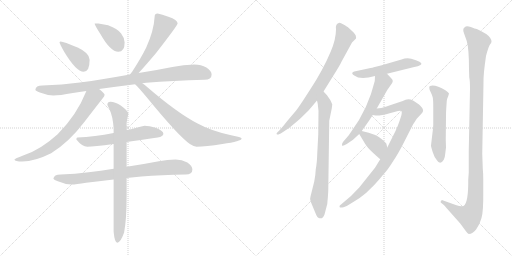
t = 0.00 s
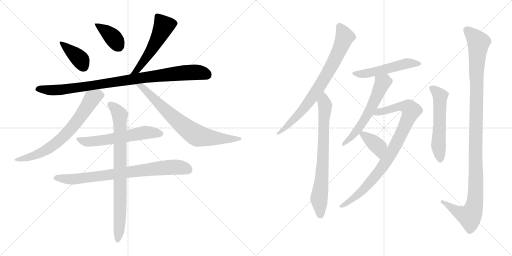
t = 2.72 s
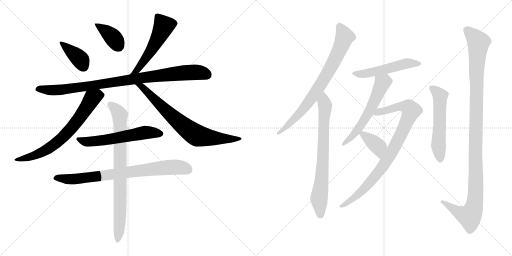
t = 5.44 s
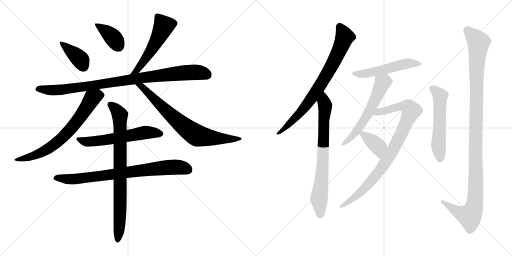
t = 8.16 s
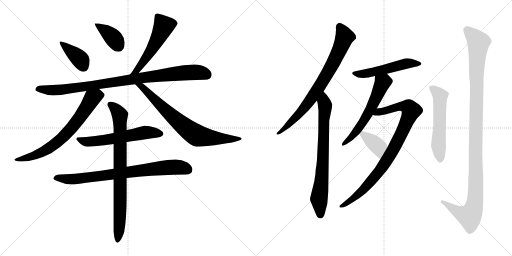
t = 10.88 s
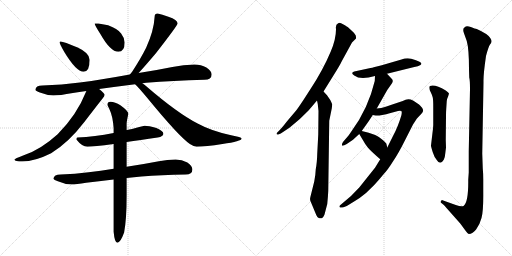
t = 13.60 s

The animated SVG that drew these frames (rendered in a browser with its animation timeline set to each time). Animation: 17 CSS @keyframes rules; one cycle of 13.60 s.

<svg version="1.1" viewBox="0 0 2048 1024" xmlns="http://www.w3.org/2000/svg">
  <g stroke="lightgray" stroke-dasharray="1,1" stroke-width="1" transform="scale(4, 4)">
    <line x1="0" y1="0" x2="256" y2="256"></line>
    <line x1="256" y1="0" x2="0" y2="256"></line>
    <line x1="128" y1="0" x2="128" y2="256"></line>
    <line x1="0" y1="128" x2="256" y2="128"></line>
    <line x1="256" y1="0" x2="512" y2="256"></line>
    <line x1="512" y1="0" x2="256" y2="256"></line>
    <line x1="384" y1="0" x2="384" y2="256"></line>
    <line x1="256" y1="128" x2="512" y2="128"></line>
  </g>
<g transform="scale(1, -1) translate(0, -850)">
   <style type="text/css">
    @keyframes keyframes0 {
      from {
       stroke: black;
       stroke-dashoffset: 390;
       stroke-width: 128;
       }
       56% {
       animation-timing-function: step-end;
       stroke: black;
       stroke-dashoffset: 0;
       stroke-width: 128;
       }
       to {
       stroke: black;
       stroke-width: 1024;
       }
       }
       #make-me-a-hanzi-animation-0 {
         animation: keyframes0 0.567383s both;
         animation-delay: 0.000000s;
         animation-timing-function: linear;
       }
    @keyframes keyframes1 {
      from {
       stroke: black;
       stroke-dashoffset: 384;
       stroke-width: 128;
       }
       56% {
       animation-timing-function: step-end;
       stroke: black;
       stroke-dashoffset: 0;
       stroke-width: 128;
       }
       to {
       stroke: black;
       stroke-width: 1024;
       }
       }
       #make-me-a-hanzi-animation-1 {
         animation: keyframes1 0.562500s both;
         animation-delay: 0.567383s;
         animation-timing-function: linear;
       }
    @keyframes keyframes2 {
      from {
       stroke: black;
       stroke-dashoffset: 538;
       stroke-width: 128;
       }
       64% {
       animation-timing-function: step-end;
       stroke: black;
       stroke-dashoffset: 0;
       stroke-width: 128;
       }
       to {
       stroke: black;
       stroke-width: 1024;
       }
       }
       #make-me-a-hanzi-animation-2 {
         animation: keyframes2 0.687826s both;
         animation-delay: 1.129883s;
         animation-timing-function: linear;
       }
    @keyframes keyframes3 {
      from {
       stroke: black;
       stroke-dashoffset: 941;
       stroke-width: 128;
       }
       75% {
       animation-timing-function: step-end;
       stroke: black;
       stroke-dashoffset: 0;
       stroke-width: 128;
       }
       to {
       stroke: black;
       stroke-width: 1024;
       }
       }
       #make-me-a-hanzi-animation-3 {
         animation: keyframes3 1.015788s both;
         animation-delay: 1.817709s;
         animation-timing-function: linear;
       }
    @keyframes keyframes4 {
      from {
       stroke: black;
       stroke-dashoffset: 708;
       stroke-width: 128;
       }
       70% {
       animation-timing-function: step-end;
       stroke: black;
       stroke-dashoffset: 0;
       stroke-width: 128;
       }
       to {
       stroke: black;
       stroke-width: 1024;
       }
       }
       #make-me-a-hanzi-animation-4 {
         animation: keyframes4 0.826172s both;
         animation-delay: 2.833497s;
         animation-timing-function: linear;
       }
    @keyframes keyframes5 {
      from {
       stroke: black;
       stroke-dashoffset: 739;
       stroke-width: 128;
       }
       71% {
       animation-timing-function: step-end;
       stroke: black;
       stroke-dashoffset: 0;
       stroke-width: 128;
       }
       to {
       stroke: black;
       stroke-width: 1024;
       }
       }
       #make-me-a-hanzi-animation-5 {
         animation: keyframes5 0.851400s both;
         animation-delay: 3.659669s;
         animation-timing-function: linear;
       }
    @keyframes keyframes6 {
      from {
       stroke: black;
       stroke-dashoffset: 588;
       stroke-width: 128;
       }
       66% {
       animation-timing-function: step-end;
       stroke: black;
       stroke-dashoffset: 0;
       stroke-width: 128;
       }
       to {
       stroke: black;
       stroke-width: 1024;
       }
       }
       #make-me-a-hanzi-animation-6 {
         animation: keyframes6 0.728516s both;
         animation-delay: 4.511069s;
         animation-timing-function: linear;
       }
    @keyframes keyframes7 {
      from {
       stroke: black;
       stroke-dashoffset: 792;
       stroke-width: 128;
       }
       72% {
       animation-timing-function: step-end;
       stroke: black;
       stroke-dashoffset: 0;
       stroke-width: 128;
       }
       to {
       stroke: black;
       stroke-width: 1024;
       }
       }
       #make-me-a-hanzi-animation-7 {
         animation: keyframes7 0.894531s both;
         animation-delay: 5.239585s;
         animation-timing-function: linear;
       }
    @keyframes keyframes8 {
      from {
       stroke: black;
       stroke-dashoffset: 817;
       stroke-width: 128;
       }
       73% {
       animation-timing-function: step-end;
       stroke: black;
       stroke-dashoffset: 0;
       stroke-width: 128;
       }
       to {
       stroke: black;
       stroke-width: 1024;
       }
       }
       #make-me-a-hanzi-animation-8 {
         animation: keyframes8 0.914876s both;
         animation-delay: 6.134116s;
         animation-timing-function: linear;
       }
    @keyframes keyframes9 {
      from {
       stroke: black;
       stroke-dashoffset: 778;
       stroke-width: 128;
       }
       72% {
       animation-timing-function: step-end;
       stroke: black;
       stroke-dashoffset: 0;
       stroke-width: 128;
       }
       to {
       stroke: black;
       stroke-width: 1024;
       }
       }
       #make-me-a-hanzi-animation-9 {
         animation: keyframes9 0.883138s both;
         animation-delay: 7.048992s;
         animation-timing-function: linear;
       }
    @keyframes keyframes10 {
      from {
       stroke: black;
       stroke-dashoffset: 741;
       stroke-width: 128;
       }
       71% {
       animation-timing-function: step-end;
       stroke: black;
       stroke-dashoffset: 0;
       stroke-width: 128;
       }
       to {
       stroke: black;
       stroke-width: 1024;
       }
       }
       #make-me-a-hanzi-animation-10 {
         animation: keyframes10 0.853027s both;
         animation-delay: 7.932130s;
         animation-timing-function: linear;
       }
    @keyframes keyframes11 {
      from {
       stroke: black;
       stroke-dashoffset: 518;
       stroke-width: 128;
       }
       63% {
       animation-timing-function: step-end;
       stroke: black;
       stroke-dashoffset: 0;
       stroke-width: 128;
       }
       to {
       stroke: black;
       stroke-width: 1024;
       }
       }
       #make-me-a-hanzi-animation-11 {
         animation: keyframes11 0.671549s both;
         animation-delay: 8.785157s;
         animation-timing-function: linear;
       }
    @keyframes keyframes12 {
      from {
       stroke: black;
       stroke-dashoffset: 582;
       stroke-width: 128;
       }
       65% {
       animation-timing-function: step-end;
       stroke: black;
       stroke-dashoffset: 0;
       stroke-width: 128;
       }
       to {
       stroke: black;
       stroke-width: 1024;
       }
       }
       #make-me-a-hanzi-animation-12 {
         animation: keyframes12 0.723633s both;
         animation-delay: 9.456706s;
         animation-timing-function: linear;
       }
    @keyframes keyframes13 {
      from {
       stroke: black;
       stroke-dashoffset: 897;
       stroke-width: 128;
       }
       74% {
       animation-timing-function: step-end;
       stroke: black;
       stroke-dashoffset: 0;
       stroke-width: 128;
       }
       to {
       stroke: black;
       stroke-width: 1024;
       }
       }
       #make-me-a-hanzi-animation-13 {
         animation: keyframes13 0.979980s both;
         animation-delay: 10.180339s;
         animation-timing-function: linear;
       }
    @keyframes keyframes14 {
      from {
       stroke: black;
       stroke-dashoffset: 378;
       stroke-width: 128;
       }
       55% {
       animation-timing-function: step-end;
       stroke: black;
       stroke-dashoffset: 0;
       stroke-width: 128;
       }
       to {
       stroke: black;
       stroke-width: 1024;
       }
       }
       #make-me-a-hanzi-animation-14 {
         animation: keyframes14 0.557617s both;
         animation-delay: 11.160319s;
         animation-timing-function: linear;
       }
    @keyframes keyframes15 {
      from {
       stroke: black;
       stroke-dashoffset: 558;
       stroke-width: 128;
       }
       64% {
       animation-timing-function: step-end;
       stroke: black;
       stroke-dashoffset: 0;
       stroke-width: 128;
       }
       to {
       stroke: black;
       stroke-width: 1024;
       }
       }
       #make-me-a-hanzi-animation-15 {
         animation: keyframes15 0.704102s both;
         animation-delay: 11.717936s;
         animation-timing-function: linear;
       }
    @keyframes keyframes16 {
      from {
       stroke: black;
       stroke-dashoffset: 1144;
       stroke-width: 128;
       }
       79% {
       animation-timing-function: step-end;
       stroke: black;
       stroke-dashoffset: 0;
       stroke-width: 128;
       }
       to {
       stroke: black;
       stroke-width: 1024;
       }
       }
       #make-me-a-hanzi-animation-16 {
         animation: keyframes16 1.180990s both;
         animation-delay: 12.422038s;
         animation-timing-function: linear;
       }
</style>
<path d="M 242.5 684.5 Q 238.5 684.5 238.5 680.5 Q 238.5 675.5 255.5 645.5 Q 304.5 563.5 334.5 563.5 Q 358.5 563.5 358.5 611.5 Q 358.5 638.5 310.5 660.5 Q 254.5 684.5 242.5 684.5 Z" fill="lightgray"></path> 
<path d="M 393.5 756.5 L 378.5 756.5 Q 378.5 750.5 401.5 714.5 Q 441.5 643.5 473.5 643.5 Q 498.5 643.5 498.5 680.5 Q 498.5 698.5 484.5 716.5 Q 472.5 734.5 432.5 749.5 L 393.5 756.5 Z" fill="lightgray"></path> 
<path d="M 630.5 796.5 Q 618.5 796.5 618.5 783.5 Q 615.5 727.5 584.5 659.5 Q 562.5 615.5 528.5 563.5 Q 523.5 557.5 519.5 552.5 C 500.5 529.5 534.5 536.5 554.5 558.5 Q 578.5 584.5 623.5 637.5 Q 710.5 749.5 710.5 756.5 Q 710.5 771.5 673.5 783.5 Q 647.5 793.5 630.5 796.5 Z" fill="lightgray"></path> 
<path d="M 519.5 552.5 Q 409.5 532.5 319.5 520.5 Q 248.5 511.5 169.5 508.5 Q 142.5 508.5 141.5 491.5 Q 142.5 486.5 159.5 480.5 Q 187.5 469.5 213.5 468.5 Q 237.5 468.5 291.5 478.5 Q 316.5 482.5 345.5 486.5 L 396.5 494.5 Q 461.5 503.5 540.5 513.5 L 569.5 517.5 Q 576.5 518.5 584.5 519.5 Q 690.5 528.5 817.5 531.5 Q 846.5 531.5 846.5 552.5 Q 846.5 567.5 825.5 580.5 Q 804.5 592.5 777.5 592.5 Q 734.5 592.5 689.5 582.5 Q 620.5 568.5 554.5 558.5 L 519.5 552.5 Z" fill="lightgray"></path> 
<path d="M 345.5 486.5 Q 307.5 390.5 230.5 313.5 Q 161.5 250.5 92.5 228.5 Q 59.5 216.5 57.5 212.5 Q 59.5 204.5 89.5 204.5 Q 138.5 204.5 204.5 237.5 Q 274.5 280.5 336.5 361.5 Q 400.5 444.5 409.5 455.5 Q 418.5 466.5 418.5 471.5 Q 418.5 476.5 396.5 494.5 C 373.5 514.5 356.5 514.5 345.5 486.5 Z" fill="lightgray"></path> 
<path d="M 540.5 513.5 Q 553.5 501.5 588.5 459.5 Q 715.5 304.5 759.5 274.5 Q 776.5 263.5 786.5 263.5 Q 822.5 263.5 889.5 274.5 Q 966.5 285.5 966.5 296.5 Q 966.5 301.5 924.5 309.5 Q 845.5 326.5 790.5 356.5 Q 710.5 397.5 588.5 502.5 Q 579.5 510.5 569.5 517.5 C 545.5 535.5 519.5 534.5 540.5 513.5 Z" fill="lightgray"></path> 
<path d="M 506.5 282.5 Q 558.5 289.5 630.5 300.5 Q 653.5 304.5 653.5 315.5 Q 653.5 326.5 625.5 338.5 Q 594.5 347.5 578.5 347.5 Q 575.5 347.5 549.5 340.5 Q 528.5 334.5 506.5 330.5 L 454.5 318.5 Q 378.5 303.5 309.5 300.5 Q 305.5 300.5 305.5 292.5 Q 328.5 263.5 349.5 263.5 Q 374.5 263.5 454.5 274.5 L 506.5 282.5 Z" fill="lightgray"></path> 
<path d="M 702.5 212.5 Q 669.5 212.5 635.5 205.5 Q 567.5 192.5 506.5 183.5 L 454.5 175.5 Q 401.5 167.5 354.5 161.5 Q 300.5 154.5 242.5 152.5 Q 215.5 152.5 213.5 135.5 Q 215.5 130.5 231.5 125.5 Q 258.5 113.5 286.5 112.5 Q 303.5 112.5 344.5 119.5 Q 392.5 125.5 454.5 132.5 L 506.5 138.5 Q 535.5 141.5 565.5 144.5 Q 645.5 150.5 742.5 152.5 Q 769.5 152.5 769.5 172.5 Q 769.5 187.5 749.5 200.5 Q 727.5 212.5 702.5 212.5 Z" fill="lightgray"></path> 
<path d="M 506.5 183.5 L 506.5 282.5 L 506.5 330.5 L 506.5 355.5 Q 506.5 365.5 513.5 395.5 Q 513.5 406.5 481.5 429.5 Q 460.5 443.5 441.5 443.5 Q 429.5 443.5 429.5 431.5 Q 429.5 429.5 437.5 414.5 Q 451.5 384.5 454.5 337.5 L 454.5 318.5 L 454.5 274.5 L 454.5 175.5 L 454.5 132.5 L 454.5 -76.5 Q 458.5 -120.5 469.5 -120.5 Q 481.5 -120.5 496.5 -79.5 Q 506.5 -27.5 506.5 70.5 L 506.5 138.5 L 506.5 183.5 Z" fill="lightgray"></path> 
<path d="M 1294.0 484.5 L 1335.0 550.5 Q 1359.0 588.5 1367.0 605.5 L 1408.0 680.5 L 1424.0 696.5 Q 1425.0 697.5 1423.0 708.5 Q 1418.0 718.5 1407.0 727.5 L 1393.0 740.5 Q 1390.0 743.5 1374.0 752.5 Q 1358.0 761.5 1353.0 757.5 Q 1341.0 752.5 1344.0 733.5 Q 1344.0 693.5 1323.0 644.5 Q 1292.0 570.5 1242.0 494.5 Q 1193.0 417.5 1182.0 405.5 L 1149.0 366.5 Q 1129.0 340.5 1117.0 328.5 L 1108.0 319.5 Q 1105.0 316.5 1107.0 313.5 Q 1110.0 309.5 1118.0 314.5 L 1123.0 316.5 L 1159.0 340.5 Q 1198.0 370.5 1235.0 409.5 L 1268.0 448.5 L 1294.0 484.5 Z" fill="lightgray"></path> 
<path d="M 1257.0 124.5 L 1242.0 64.5 Q 1238.0 51.5 1243.0 43.5 L 1265.0 -9.5 Q 1269.0 -19.5 1275.0 -21.5 Q 1290.0 -28.5 1298.0 -7.5 L 1309.0 34.5 Q 1312.0 65.5 1313.0 86.5 L 1317.0 367.5 L 1327.0 416.5 L 1329.0 432.5 Q 1329.0 434.5 1321.0 450.5 L 1308.0 469.5 L 1294.0 484.5 C 1274.0 506.5 1262.0 477.5 1268.0 448.5 L 1271.0 434.5 L 1274.0 406.5 L 1273.0 312.5 L 1269.0 236.5 Q 1268.0 198.5 1263.0 173.5 Q 1262.0 148.5 1257.0 124.5 Z" fill="lightgray"></path> 
<path d="M 1482.0 578.5 L 1417.0 564.5 Q 1412.0 562.5 1410.0 560.5 Q 1406.0 554.5 1417.0 548.5 Q 1441.0 529.5 1500.0 546.5 L 1548.0 555.5 L 1657.0 582.5 Q 1673.0 585.5 1682.0 590.5 Q 1691.0 595.5 1678.0 603.5 Q 1666.0 610.5 1645.0 615.5 Q 1625.0 619.5 1606.0 612.5 L 1527.0 589.5 Q 1493.0 580.5 1482.0 578.5 Z" fill="lightgray"></path> 
<path d="M 1500.0 546.5 L 1499.0 526.5 Q 1473.0 416.5 1406.0 325.5 L 1395.0 309.5 L 1372.0 282.5 Q 1367.0 274.5 1368.0 269.5 Q 1369.0 263.5 1387.0 274.5 L 1412.0 291.5 L 1437.0 314.5 L 1447.0 326.5 L 1469.0 357.5 Q 1471.0 359.5 1491.0 390.5 L 1507.0 416.5 L 1549.0 490.5 L 1568.0 517.5 Q 1571.0 522.5 1571.0 526.5 Q 1572.0 530.5 1564.0 538.5 L 1548.0 555.5 C 1527.0 577.5 1501.0 576.5 1500.0 546.5 Z" fill="lightgray"></path> 
<path d="M 1521.0 213.5 L 1500.0 179.5 L 1437.0 100.5 L 1404.0 66.5 L 1364.0 32.5 Q 1357.0 28.5 1358.0 23.5 Q 1359.0 17.5 1374.0 21.5 L 1387.0 26.5 L 1418.0 45.5 Q 1439.0 57.5 1464.0 78.5 L 1496.0 109.5 Q 1517.0 132.5 1535.0 154.5 Q 1552.0 172.5 1573.0 206.5 Q 1593.0 235.5 1619.0 287.5 L 1652.0 352.5 L 1667.0 375.5 Q 1673.0 382.5 1682.0 391.5 Q 1691.0 400.5 1692.0 405.5 Q 1694.0 409.5 1689.0 418.5 Q 1680.0 429.5 1676.0 432.5 Q 1673.0 435.5 1652.0 448.5 Q 1632.0 458.5 1611.0 446.5 L 1566.0 431.5 Q 1527.0 418.5 1525.0 418.5 L 1507.0 416.5 C 1477.0 412.5 1461.0 394.5 1491.0 390.5 L 1502.0 388.5 Q 1510.0 386.5 1529.0 390.5 Q 1548.0 393.5 1555.0 396.5 L 1592.0 406.5 Q 1601.0 407.5 1605.0 406.5 Q 1609.0 403.5 1605.0 387.5 Q 1591.0 341.5 1574.0 310.5 L 1549.0 260.5 L 1521.0 213.5 Z" fill="lightgray"></path> 
<path d="M 1437.0 314.5 L 1449.0 294.5 Q 1461.0 272.5 1472.0 259.5 Q 1484.0 245.5 1521.0 213.5 C 1544.0 193.5 1556.0 231.5 1549.0 260.5 L 1546.0 273.5 Q 1546.0 277.5 1531.0 290.5 Q 1507.0 314.5 1447.0 326.5 C 1427.0 330.5 1427.0 330.5 1437.0 314.5 Z" fill="lightgray"></path> 
<path d="M 1793.0 466.5 L 1796.0 476.5 Q 1794.0 481.5 1783.0 488.5 Q 1741.0 513.5 1720.0 506.5 Q 1717.0 505.5 1717.0 499.5 Q 1717.0 492.5 1723.0 481.5 Q 1729.0 469.5 1731.0 460.5 Q 1733.0 450.5 1733.0 424.5 L 1733.0 350.5 Q 1732.0 330.5 1730.0 319.5 L 1724.0 268.5 Q 1724.0 263.5 1731.0 241.5 Q 1738.0 219.5 1747.0 210.5 Q 1761.0 187.5 1775.0 211.5 Q 1780.0 220.5 1781.0 236.5 L 1784.0 260.5 L 1783.0 290.5 L 1784.0 386.5 Q 1784.0 404.5 1785.0 415.5 L 1787.0 446.5 Q 1788.0 455.5 1793.0 466.5 Z" fill="lightgray"></path> 
<path d="M 1931.0 177.5 L 1929.0 236.5 L 1934.0 521.5 Q 1933.0 551.5 1944.0 626.5 Q 1954.0 664.5 1960.0 672.5 Q 1966.0 679.5 1966.0 684.5 Q 1967.0 688.5 1961.0 698.5 Q 1952.0 714.5 1907.0 734.5 Q 1901.0 735.5 1883.0 742.5 Q 1865.0 748.5 1859.0 741.5 Q 1848.0 735.5 1857.0 714.5 L 1867.0 686.5 Q 1876.0 655.5 1876.0 573.5 L 1877.0 540.5 Q 1880.0 529.5 1880.0 494.5 L 1875.0 246.5 L 1875.0 160.5 L 1873.0 132.5 Q 1874.0 38.5 1854.0 26.5 Q 1845.0 22.5 1823.0 30.5 L 1770.0 49.5 Q 1767.0 50.5 1764.0 46.5 Q 1761.0 42.5 1763.0 40.5 L 1773.0 32.5 Q 1777.0 30.5 1786.0 18.5 L 1841.0 -43.5 L 1863.0 -73.5 Q 1870.0 -83.5 1875.0 -85.5 Q 1891.0 -85.5 1905.0 -66.5 Q 1919.0 -47.5 1926.0 -21.5 Q 1934.0 4.5 1933.0 86.5 L 1933.0 132.5 Q 1933.0 156.5 1931.0 177.5 Z" fill="lightgray"></path> 
      <clipPath id="make-me-a-hanzi-clip-0">
      <path d="M 242.5 684.5 Q 238.5 684.5 238.5 680.5 Q 238.5 675.5 255.5 645.5 Q 304.5 563.5 334.5 563.5 Q 358.5 563.5 358.5 611.5 Q 358.5 638.5 310.5 660.5 Q 254.5 684.5 242.5 684.5 Z" fill="lightgray"></path>
      </clipPath>
      <path clip-path="url(#make-me-a-hanzi-clip-0)" d="M 244.5 678.5 L 315.5 619.5 L 334.5 582.5 " fill="none" id="make-me-a-hanzi-animation-0" stroke-dasharray="262 524" stroke-linecap="round"></path>

      <clipPath id="make-me-a-hanzi-clip-1">
      <path d="M 393.5 756.5 L 378.5 756.5 Q 378.5 750.5 401.5 714.5 Q 441.5 643.5 473.5 643.5 Q 498.5 643.5 498.5 680.5 Q 498.5 698.5 484.5 716.5 Q 472.5 734.5 432.5 749.5 L 393.5 756.5 Z" fill="lightgray"></path>
      </clipPath>
      <path clip-path="url(#make-me-a-hanzi-clip-1)" d="M 386.5 755.5 L 391.5 745.5 L 450.5 702.5 L 474.5 665.5 " fill="none" id="make-me-a-hanzi-animation-1" stroke-dasharray="256 512" stroke-linecap="round"></path>

      <clipPath id="make-me-a-hanzi-clip-2">
      <path d="M 630.5 796.5 Q 618.5 796.5 618.5 783.5 Q 615.5 727.5 584.5 659.5 Q 562.5 615.5 528.5 563.5 Q 523.5 557.5 519.5 552.5 C 500.5 529.5 534.5 536.5 554.5 558.5 Q 578.5 584.5 623.5 637.5 Q 710.5 749.5 710.5 756.5 Q 710.5 771.5 673.5 783.5 Q 647.5 793.5 630.5 796.5 Z" fill="lightgray"></path>
      </clipPath>
      <path clip-path="url(#make-me-a-hanzi-clip-2)" d="M 701.5 758.5 L 653.5 744.5 L 614.5 661.5 L 546.5 568.5 L 524.5 557.5 " fill="none" id="make-me-a-hanzi-animation-2" stroke-dasharray="410 820" stroke-linecap="round"></path>

      <clipPath id="make-me-a-hanzi-clip-3">
      <path d="M 519.5 552.5 Q 409.5 532.5 319.5 520.5 Q 248.5 511.5 169.5 508.5 Q 142.5 508.5 141.5 491.5 Q 142.5 486.5 159.5 480.5 Q 187.5 469.5 213.5 468.5 Q 237.5 468.5 291.5 478.5 Q 316.5 482.5 345.5 486.5 L 396.5 494.5 Q 461.5 503.5 540.5 513.5 L 569.5 517.5 Q 576.5 518.5 584.5 519.5 Q 690.5 528.5 817.5 531.5 Q 846.5 531.5 846.5 552.5 Q 846.5 567.5 825.5 580.5 Q 804.5 592.5 777.5 592.5 Q 734.5 592.5 689.5 582.5 Q 620.5 568.5 554.5 558.5 L 519.5 552.5 Z" fill="lightgray"></path>
      </clipPath>
      <path clip-path="url(#make-me-a-hanzi-clip-3)" d="M 149.5 493.5 L 218.5 489.5 L 278.5 494.5 L 716.5 558.5 L 800.5 560.5 L 828.5 551.5 " fill="none" id="make-me-a-hanzi-animation-3" stroke-dasharray="813 1626" stroke-linecap="round"></path>

      <clipPath id="make-me-a-hanzi-clip-4">
      <path d="M 345.5 486.5 Q 307.5 390.5 230.5 313.5 Q 161.5 250.5 92.5 228.5 Q 59.5 216.5 57.5 212.5 Q 59.5 204.5 89.5 204.5 Q 138.5 204.5 204.5 237.5 Q 274.5 280.5 336.5 361.5 Q 400.5 444.5 409.5 455.5 Q 418.5 466.5 418.5 471.5 Q 418.5 476.5 396.5 494.5 C 373.5 514.5 356.5 514.5 345.5 486.5 Z" fill="lightgray"></path>
      </clipPath>
      <path clip-path="url(#make-me-a-hanzi-clip-4)" d="M 409.5 471.5 L 369.5 457.5 L 302.5 357.5 L 220.5 274.5 L 144.5 231.5 L 95.5 215.5 L 61.5 212.5 " fill="none" id="make-me-a-hanzi-animation-4" stroke-dasharray="580 1160" stroke-linecap="round"></path>

      <clipPath id="make-me-a-hanzi-clip-5">
      <path d="M 540.5 513.5 Q 553.5 501.5 588.5 459.5 Q 715.5 304.5 759.5 274.5 Q 776.5 263.5 786.5 263.5 Q 822.5 263.5 889.5 274.5 Q 966.5 285.5 966.5 296.5 Q 966.5 301.5 924.5 309.5 Q 845.5 326.5 790.5 356.5 Q 710.5 397.5 588.5 502.5 Q 579.5 510.5 569.5 517.5 C 545.5 535.5 519.5 534.5 540.5 513.5 Z" fill="lightgray"></path>
      </clipPath>
      <path clip-path="url(#make-me-a-hanzi-clip-5)" d="M 554.5 507.5 L 587.5 486.5 L 700.5 374.5 L 787.5 308.5 L 898.5 293.5 L 962.5 296.5 " fill="none" id="make-me-a-hanzi-animation-5" stroke-dasharray="611 1222" stroke-linecap="round"></path>

      <clipPath id="make-me-a-hanzi-clip-6">
      <path d="M 506.5 282.5 Q 558.5 289.5 630.5 300.5 Q 653.5 304.5 653.5 315.5 Q 653.5 326.5 625.5 338.5 Q 594.5 347.5 578.5 347.5 Q 575.5 347.5 549.5 340.5 Q 528.5 334.5 506.5 330.5 L 454.5 318.5 Q 378.5 303.5 309.5 300.5 Q 305.5 300.5 305.5 292.5 Q 328.5 263.5 349.5 263.5 Q 374.5 263.5 454.5 274.5 L 506.5 282.5 Z" fill="lightgray"></path>
      </clipPath>
      <path clip-path="url(#make-me-a-hanzi-clip-6)" d="M 316.5 291.5 L 341.5 283.5 L 372.5 284.5 L 579.5 320.5 L 643.5 315.5 " fill="none" id="make-me-a-hanzi-animation-6" stroke-dasharray="460 920" stroke-linecap="round"></path>

      <clipPath id="make-me-a-hanzi-clip-7">
      <path d="M 702.5 212.5 Q 669.5 212.5 635.5 205.5 Q 567.5 192.5 506.5 183.5 L 454.5 175.5 Q 401.5 167.5 354.5 161.5 Q 300.5 154.5 242.5 152.5 Q 215.5 152.5 213.5 135.5 Q 215.5 130.5 231.5 125.5 Q 258.5 113.5 286.5 112.5 Q 303.5 112.5 344.5 119.5 Q 392.5 125.5 454.5 132.5 L 506.5 138.5 Q 535.5 141.5 565.5 144.5 Q 645.5 150.5 742.5 152.5 Q 769.5 152.5 769.5 172.5 Q 769.5 187.5 749.5 200.5 Q 727.5 212.5 702.5 212.5 Z" fill="lightgray"></path>
      </clipPath>
      <path clip-path="url(#make-me-a-hanzi-clip-7)" d="M 220.5 137.5 L 314.5 135.5 L 696.5 182.5 L 752.5 171.5 " fill="none" id="make-me-a-hanzi-animation-7" stroke-dasharray="664 1328" stroke-linecap="round"></path>

      <clipPath id="make-me-a-hanzi-clip-8">
      <path d="M 506.5 183.5 L 506.5 282.5 L 506.5 330.5 L 506.5 355.5 Q 506.5 365.5 513.5 395.5 Q 513.5 406.5 481.5 429.5 Q 460.5 443.5 441.5 443.5 Q 429.5 443.5 429.5 431.5 Q 429.5 429.5 437.5 414.5 Q 451.5 384.5 454.5 337.5 L 454.5 318.5 L 454.5 274.5 L 454.5 175.5 L 454.5 132.5 L 454.5 -76.5 Q 458.5 -120.5 469.5 -120.5 Q 481.5 -120.5 496.5 -79.5 Q 506.5 -27.5 506.5 70.5 L 506.5 138.5 L 506.5 183.5 Z" fill="lightgray"></path>
      </clipPath>
      <path clip-path="url(#make-me-a-hanzi-clip-8)" d="M 440.5 433.5 L 473.5 400.5 L 479.5 376.5 L 481.5 42.5 L 470.5 -112.5 " fill="none" id="make-me-a-hanzi-animation-8" stroke-dasharray="689 1378" stroke-linecap="round"></path>

      <clipPath id="make-me-a-hanzi-clip-9">
      <path d="M 1294.0 484.5 L 1335.0 550.5 Q 1359.0 588.5 1367.0 605.5 L 1408.0 680.5 L 1424.0 696.5 Q 1425.0 697.5 1423.0 708.5 Q 1418.0 718.5 1407.0 727.5 L 1393.0 740.5 Q 1390.0 743.5 1374.0 752.5 Q 1358.0 761.5 1353.0 757.5 Q 1341.0 752.5 1344.0 733.5 Q 1344.0 693.5 1323.0 644.5 Q 1292.0 570.5 1242.0 494.5 Q 1193.0 417.5 1182.0 405.5 L 1149.0 366.5 Q 1129.0 340.5 1117.0 328.5 L 1108.0 319.5 Q 1105.0 316.5 1107.0 313.5 Q 1110.0 309.5 1118.0 314.5 L 1123.0 316.5 L 1159.0 340.5 Q 1198.0 370.5 1235.0 409.5 L 1268.0 448.5 L 1294.0 484.5 Z" fill="lightgray"></path>
      </clipPath>
      <path clip-path="url(#make-me-a-hanzi-clip-9)" d="M 1358.0 744.5 L 1379.0 703.5 L 1318.0 571.5 L 1262.0 480.5 L 1207.0 405.5 L 1112.0 315.5 " fill="none" id="make-me-a-hanzi-animation-9" stroke-dasharray="650 1300" stroke-linecap="round"></path>

      <clipPath id="make-me-a-hanzi-clip-10">
      <path d="M 1257.0 124.5 L 1242.0 64.5 Q 1238.0 51.5 1243.0 43.5 L 1265.0 -9.5 Q 1269.0 -19.5 1275.0 -21.5 Q 1290.0 -28.5 1298.0 -7.5 L 1309.0 34.5 Q 1312.0 65.5 1313.0 86.5 L 1317.0 367.5 L 1327.0 416.5 L 1329.0 432.5 Q 1329.0 434.5 1321.0 450.5 L 1308.0 469.5 L 1294.0 484.5 C 1274.0 506.5 1262.0 477.5 1268.0 448.5 L 1271.0 434.5 L 1274.0 406.5 L 1273.0 312.5 L 1269.0 236.5 Q 1268.0 198.5 1263.0 173.5 Q 1262.0 148.5 1257.0 124.5 Z" fill="lightgray"></path>
      </clipPath>
      <path clip-path="url(#make-me-a-hanzi-clip-10)" d="M 1293.0 476.5 L 1300.0 415.5 L 1289.0 157.5 L 1276.0 55.5 L 1282.0 -6.5 " fill="none" id="make-me-a-hanzi-animation-10" stroke-dasharray="613 1226" stroke-linecap="round"></path>

      <clipPath id="make-me-a-hanzi-clip-11">
      <path d="M 1482.0 578.5 L 1417.0 564.5 Q 1412.0 562.5 1410.0 560.5 Q 1406.0 554.5 1417.0 548.5 Q 1441.0 529.5 1500.0 546.5 L 1548.0 555.5 L 1657.0 582.5 Q 1673.0 585.5 1682.0 590.5 Q 1691.0 595.5 1678.0 603.5 Q 1666.0 610.5 1645.0 615.5 Q 1625.0 619.5 1606.0 612.5 L 1527.0 589.5 Q 1493.0 580.5 1482.0 578.5 Z" fill="lightgray"></path>
      </clipPath>
      <path clip-path="url(#make-me-a-hanzi-clip-11)" d="M 1417.0 556.5 L 1445.0 553.5 L 1487.0 560.5 L 1627.0 596.5 L 1674.0 595.5 " fill="none" id="make-me-a-hanzi-animation-11" stroke-dasharray="390 780" stroke-linecap="round"></path>

      <clipPath id="make-me-a-hanzi-clip-12">
      <path d="M 1500.0 546.5 L 1499.0 526.5 Q 1473.0 416.5 1406.0 325.5 L 1395.0 309.5 L 1372.0 282.5 Q 1367.0 274.5 1368.0 269.5 Q 1369.0 263.5 1387.0 274.5 L 1412.0 291.5 L 1437.0 314.5 L 1447.0 326.5 L 1469.0 357.5 Q 1471.0 359.5 1491.0 390.5 L 1507.0 416.5 L 1549.0 490.5 L 1568.0 517.5 Q 1571.0 522.5 1571.0 526.5 Q 1572.0 530.5 1564.0 538.5 L 1548.0 555.5 C 1527.0 577.5 1501.0 576.5 1500.0 546.5 Z" fill="lightgray"></path>
      </clipPath>
      <path clip-path="url(#make-me-a-hanzi-clip-12)" d="M 1507.0 541.5 L 1530.0 519.5 L 1492.0 433.5 L 1438.0 340.5 L 1389.0 285.5 L 1373.0 275.5 " fill="none" id="make-me-a-hanzi-animation-12" stroke-dasharray="454 908" stroke-linecap="round"></path>

      <clipPath id="make-me-a-hanzi-clip-13">
      <path d="M 1521.0 213.5 L 1500.0 179.5 L 1437.0 100.5 L 1404.0 66.5 L 1364.0 32.5 Q 1357.0 28.5 1358.0 23.5 Q 1359.0 17.5 1374.0 21.5 L 1387.0 26.5 L 1418.0 45.5 Q 1439.0 57.5 1464.0 78.5 L 1496.0 109.5 Q 1517.0 132.5 1535.0 154.5 Q 1552.0 172.5 1573.0 206.5 Q 1593.0 235.5 1619.0 287.5 L 1652.0 352.5 L 1667.0 375.5 Q 1673.0 382.5 1682.0 391.5 Q 1691.0 400.5 1692.0 405.5 Q 1694.0 409.5 1689.0 418.5 Q 1680.0 429.5 1676.0 432.5 Q 1673.0 435.5 1652.0 448.5 Q 1632.0 458.5 1611.0 446.5 L 1566.0 431.5 Q 1527.0 418.5 1525.0 418.5 L 1507.0 416.5 C 1477.0 412.5 1461.0 394.5 1491.0 390.5 L 1502.0 388.5 Q 1510.0 386.5 1529.0 390.5 Q 1548.0 393.5 1555.0 396.5 L 1592.0 406.5 Q 1601.0 407.5 1605.0 406.5 Q 1609.0 403.5 1605.0 387.5 Q 1591.0 341.5 1574.0 310.5 L 1549.0 260.5 L 1521.0 213.5 Z" fill="lightgray"></path>
      </clipPath>
      <path clip-path="url(#make-me-a-hanzi-clip-13)" d="M 1498.0 395.5 L 1609.0 426.5 L 1636.0 419.5 L 1645.0 407.5 L 1585.0 274.5 L 1528.0 180.5 L 1448.0 86.5 L 1364.0 26.5 " fill="none" id="make-me-a-hanzi-animation-13" stroke-dasharray="769 1538" stroke-linecap="round"></path>

      <clipPath id="make-me-a-hanzi-clip-14">
      <path d="M 1437.0 314.5 L 1449.0 294.5 Q 1461.0 272.5 1472.0 259.5 Q 1484.0 245.5 1521.0 213.5 C 1544.0 193.5 1556.0 231.5 1549.0 260.5 L 1546.0 273.5 Q 1546.0 277.5 1531.0 290.5 Q 1507.0 314.5 1447.0 326.5 C 1427.0 330.5 1427.0 330.5 1437.0 314.5 Z" fill="lightgray"></path>
      </clipPath>
      <path clip-path="url(#make-me-a-hanzi-clip-14)" d="M 1449.0 314.5 L 1513.0 263.5 L 1518.0 223.5 " fill="none" id="make-me-a-hanzi-animation-14" stroke-dasharray="250 500" stroke-linecap="round"></path>

      <clipPath id="make-me-a-hanzi-clip-15">
      <path d="M 1793.0 466.5 L 1796.0 476.5 Q 1794.0 481.5 1783.0 488.5 Q 1741.0 513.5 1720.0 506.5 Q 1717.0 505.5 1717.0 499.5 Q 1717.0 492.5 1723.0 481.5 Q 1729.0 469.5 1731.0 460.5 Q 1733.0 450.5 1733.0 424.5 L 1733.0 350.5 Q 1732.0 330.5 1730.0 319.5 L 1724.0 268.5 Q 1724.0 263.5 1731.0 241.5 Q 1738.0 219.5 1747.0 210.5 Q 1761.0 187.5 1775.0 211.5 Q 1780.0 220.5 1781.0 236.5 L 1784.0 260.5 L 1783.0 290.5 L 1784.0 386.5 Q 1784.0 404.5 1785.0 415.5 L 1787.0 446.5 Q 1788.0 455.5 1793.0 466.5 Z" fill="lightgray"></path>
      </clipPath>
      <path clip-path="url(#make-me-a-hanzi-clip-15)" d="M 1726.0 499.5 L 1761.0 467.5 L 1754.0 271.5 L 1761.0 213.5 " fill="none" id="make-me-a-hanzi-animation-15" stroke-dasharray="430 860" stroke-linecap="round"></path>

      <clipPath id="make-me-a-hanzi-clip-16">
      <path d="M 1931.0 177.5 L 1929.0 236.5 L 1934.0 521.5 Q 1933.0 551.5 1944.0 626.5 Q 1954.0 664.5 1960.0 672.5 Q 1966.0 679.5 1966.0 684.5 Q 1967.0 688.5 1961.0 698.5 Q 1952.0 714.5 1907.0 734.5 Q 1901.0 735.5 1883.0 742.5 Q 1865.0 748.5 1859.0 741.5 Q 1848.0 735.5 1857.0 714.5 L 1867.0 686.5 Q 1876.0 655.5 1876.0 573.5 L 1877.0 540.5 Q 1880.0 529.5 1880.0 494.5 L 1875.0 246.5 L 1875.0 160.5 L 1873.0 132.5 Q 1874.0 38.5 1854.0 26.5 Q 1845.0 22.5 1823.0 30.5 L 1770.0 49.5 Q 1767.0 50.5 1764.0 46.5 Q 1761.0 42.5 1763.0 40.5 L 1773.0 32.5 Q 1777.0 30.5 1786.0 18.5 L 1841.0 -43.5 L 1863.0 -73.5 Q 1870.0 -83.5 1875.0 -85.5 Q 1891.0 -85.5 1905.0 -66.5 Q 1919.0 -47.5 1926.0 -21.5 Q 1934.0 4.5 1933.0 86.5 L 1933.0 132.5 Q 1933.0 156.5 1931.0 177.5 Z" fill="lightgray"></path>
      </clipPath>
      <path clip-path="url(#make-me-a-hanzi-clip-16)" d="M 1870.0 728.5 L 1914.0 677.5 L 1906.0 557.5 L 1901.0 53.5 L 1892.0 8.5 L 1879.0 -14.5 L 1837.0 -0.5 L 1770.0 42.5 " fill="none" id="make-me-a-hanzi-animation-16" stroke-dasharray="1016 2032" stroke-linecap="round"></path>

</g>
</svg>
